The GitHub repository JeankBraham/proyecto_platanal contains a labelled image folder "final_dataset" with 3 categories: black sigatoka, healthy leaves, sigatoka. Examples follow, each with its label.

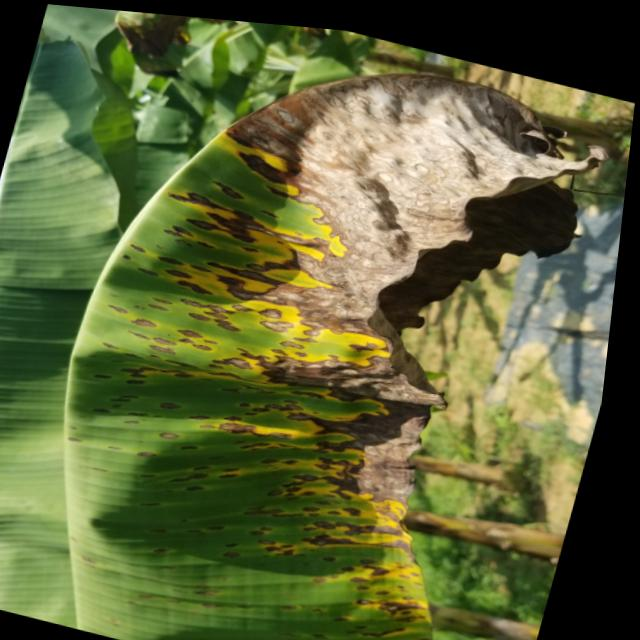
Label: sigatoka

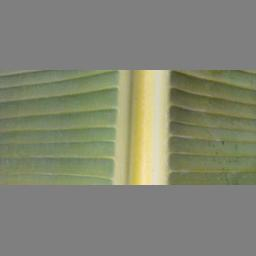
Label: healthy leaves

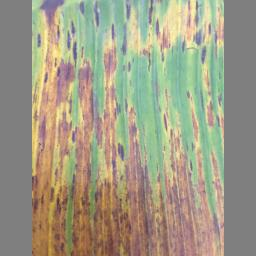
Label: black sigatoka

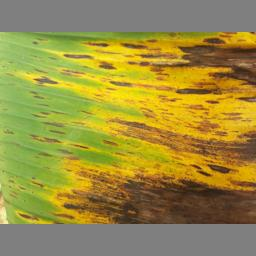
Label: black sigatoka

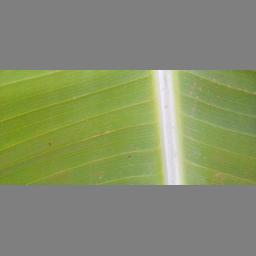
Label: healthy leaves

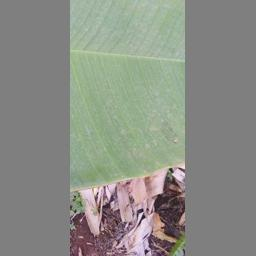
Label: healthy leaves
